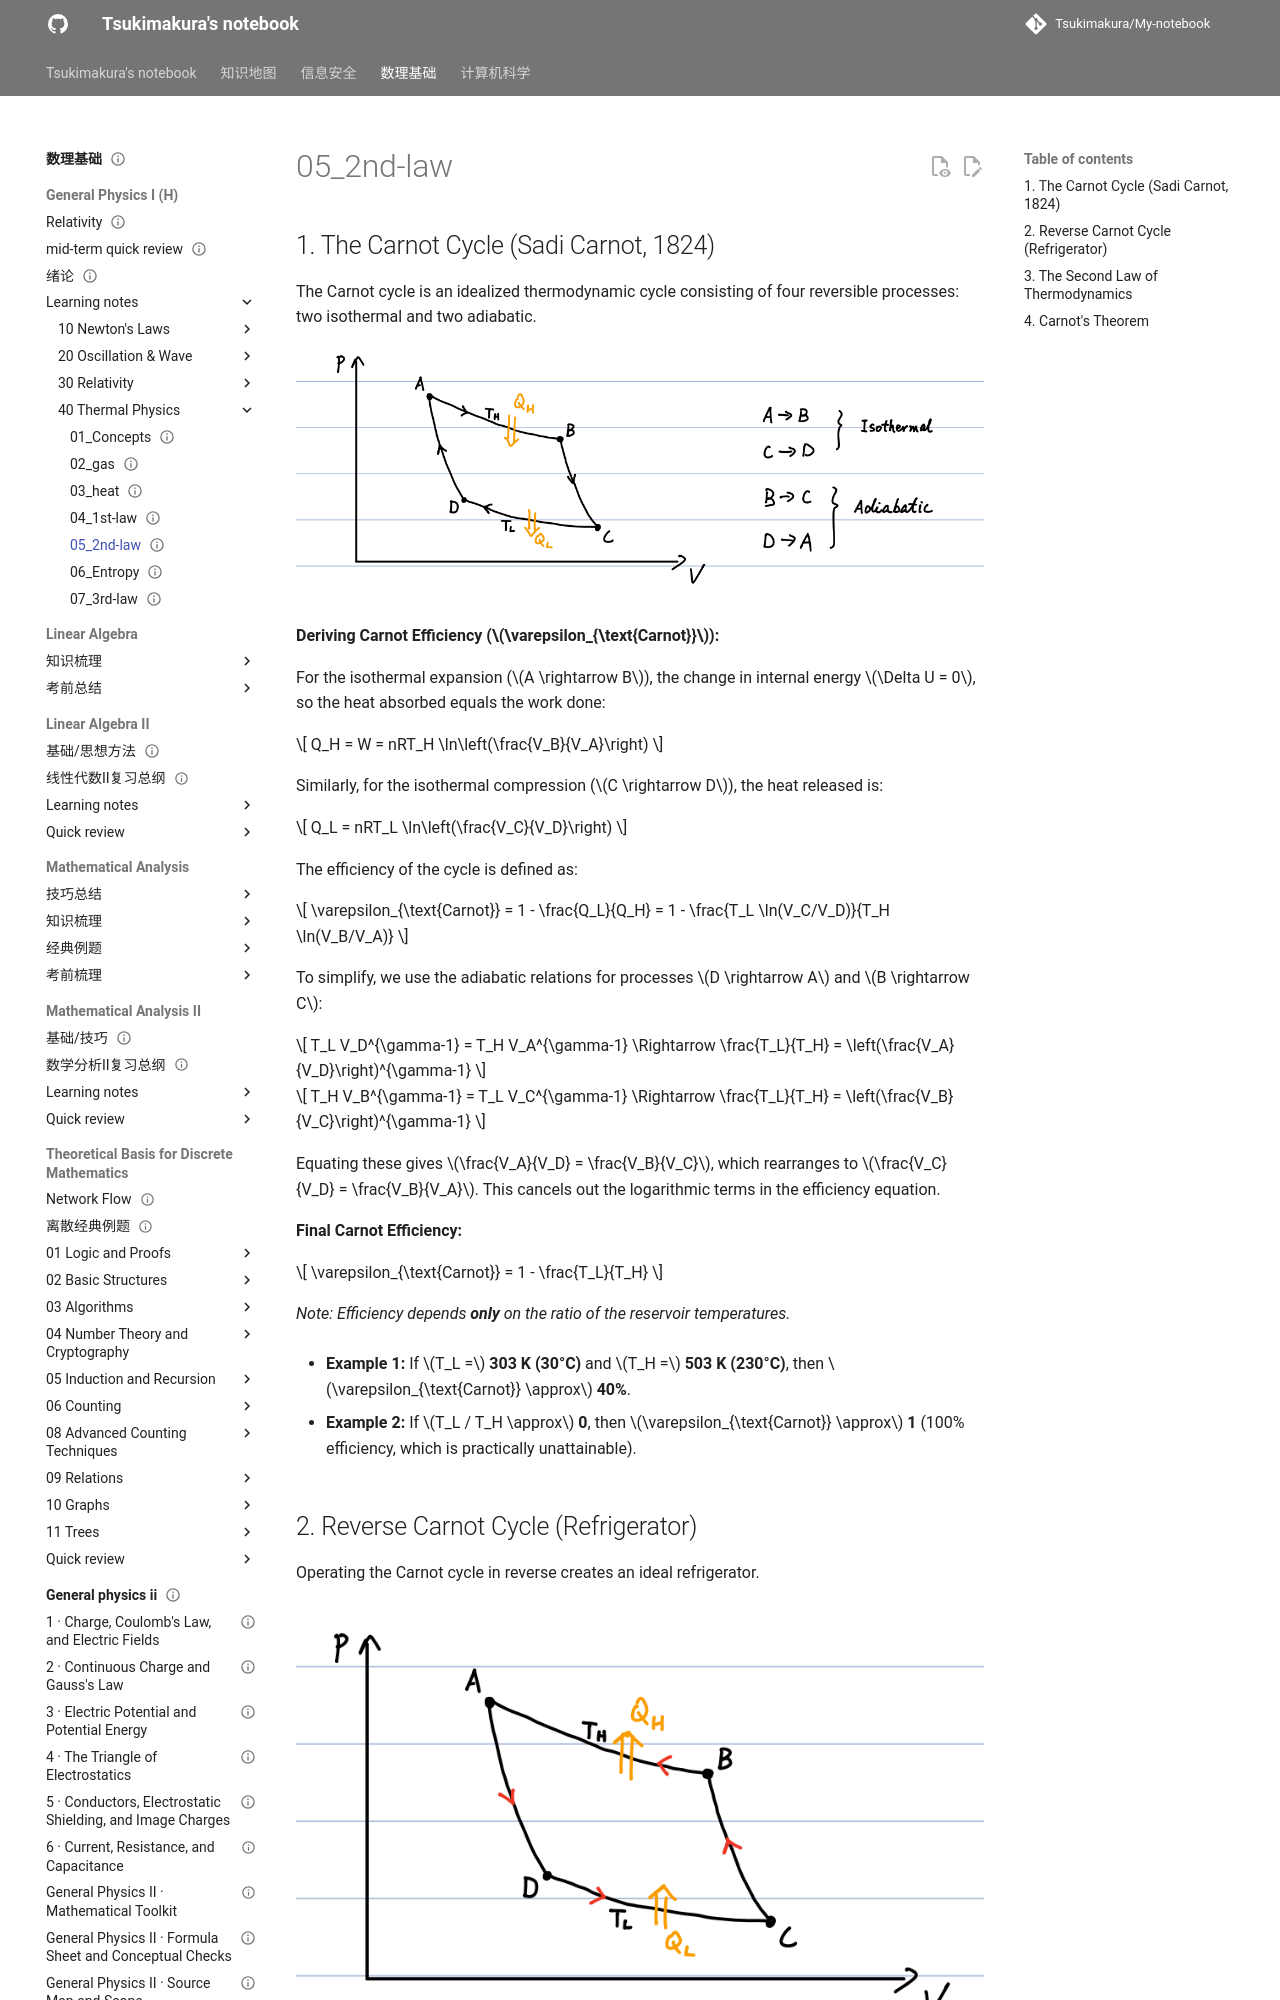

repository: Tsukimakura/My-notebook · page: 数理基础/General Physics I (H)/learning notes/40_Thermal Physics/05_2nd-law/index.html · generator: mkdocs

---
title: "05_2nd-law"
status: draft
tags: [math-physics]
created: null
updated: 2026-10-06
sources: []
---

# 05_2nd-law

## 1. The Carnot Cycle (Sadi Carnot, 1824)

The Carnot cycle is an idealized thermodynamic cycle consisting of four reversible processes: two isothermal and two adiabatic.

![图示：General physics 2nd law1](../../../../assets/maths-physics/general-physics/general-physics-2-nd-law-1.png)

**Deriving Carnot Efficiency ($\varepsilon_{\text{Carnot}}$):**

For the isothermal expansion ($A \rightarrow B$), the change in internal energy $\Delta U = 0$, so the heat absorbed equals the work done:

$$
Q_H = W = nRT_H \ln\left(\frac{V_B}{V_A}\right)
$$

Similarly, for the isothermal compression ($C \rightarrow D$), the heat released is:

$$
Q_L = nRT_L \ln\left(\frac{V_C}{V_D}\right)
$$

The efficiency of the cycle is defined as:

$$
\varepsilon_{\text{Carnot}} = 1 - \frac{Q_L}{Q_H} = 1 - \frac{T_L \ln(V_C/V_D)}{T_H \ln(V_B/V_A)}
$$

To simplify, we use the adiabatic relations for processes $D \rightarrow A$ and $B \rightarrow C$:

$$
T_L V_D^{\gamma-1} = T_H V_A^{\gamma-1} \Rightarrow \frac{T_L}{T_H} = \left(\frac{V_A}{V_D}\right)^{\gamma-1}
$$

$$
T_H V_B^{\gamma-1} = T_L V_C^{\gamma-1} \Rightarrow \frac{T_L}{T_H} = \left(\frac{V_B}{V_C}\right)^{\gamma-1}
$$

Equating these gives $\frac{V_A}{V_D} = \frac{V_B}{V_C}$, which rearranges to $\frac{V_C}{V_D} = \frac{V_B}{V_A}$. This cancels out the logarithmic terms in the efficiency equation.

**Final Carnot Efficiency:**

$$
\varepsilon_{\text{Carnot}} = 1 - \frac{T_L}{T_H}
$$

_Note: Efficiency depends **only** on the ratio of the reservoir temperatures._

- **Example 1:** If $T_L =$ **303 K (30°C)** and $T_H =$ **503 K (230°C)**, then $\varepsilon_{\text{Carnot}} \approx$ **40%**.

- **Example 2:** If $T_L / T_H \approx$ **0**, then $\varepsilon_{\text{Carnot}} \approx$ **1** (100% efficiency, which is practically unattainable).
